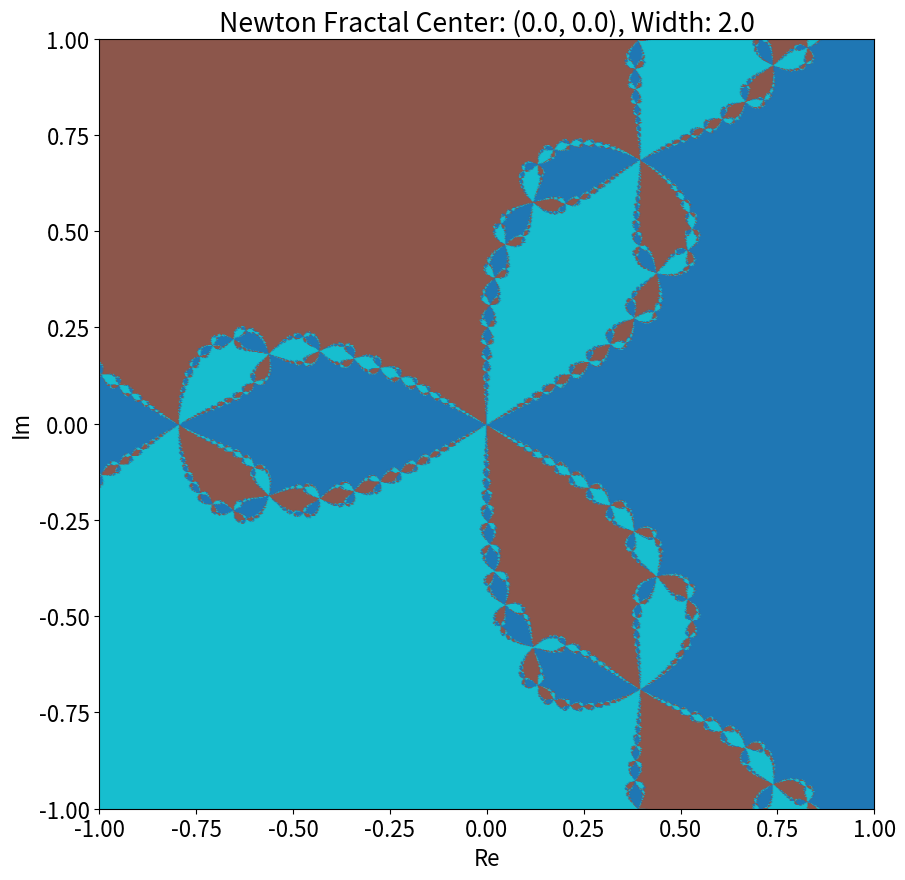

This figure's Python source: (Note: this script raises an exception after producing the figure.)
import matplotlib.pyplot as plt
import numpy as np

roots = [
    1 + 0j,
    -0.5 + (np.sqrt(3)/2)*1j,
    -0.5 - (np.sqrt(3)/2)*1j
]

def f(z):
    return z ** 3 - 1

def diff_f(z):
    return 3 * z ** 2

def newton_method(z0:np.ndarray, eps=1e-2):
    z = z0
    while np.any(np.abs(f(z)) > eps):
        z = z - f(z) / diff_f(z)
    return z

def mapping(cntr_x, cntr_y, hfw, step, filename):
    x_min = cntr_x - hfw
    x_max = cntr_x + hfw
    y_min = cntr_y - hfw
    y_max = cntr_y + hfw
    x = np.arange(x_min, x_max + step, step)
    y = np.arange(y_min, y_max + step, step)
    X, Y = np.meshgrid(x, y)
    Z = X + Y * 1j
    res = newton_method(Z)

    arg = np.abs(res[:, :, np.newaxis] - roots)
    result = np.argmin(arg, axis=2)

    plt.figure(figsize=(10, 10))
    plt.rcParams['font.size'] = 16
    plt.scatter(X, Y, c=result, cmap="tab10", s=1)
    plt.xlabel("Re")
    plt.ylabel("Im")
    plt.xlim(x_min, x_max)
    plt.ylim(y_min, y_max)
    plt.title(f"Newton Fractal Center: ({cntr_x}, {cntr_y}), Width: {2*hfw}")
    plt.savefig("hw2/" + filename)
    plt.close()

if __name__ == "__main__":
    print("1")
    mapping(0.0, 0.0, 1.0, 0.002, "newton_0_0.png")
    print("2")
    mapping(-0.8, 0.0, 0.25, 0.0005, "newton_-0.8_0.png")
    print("3")
    mapping(-0.56, 0.18, 0.1, 0.0002, "newton_-0.56_0.18.png")